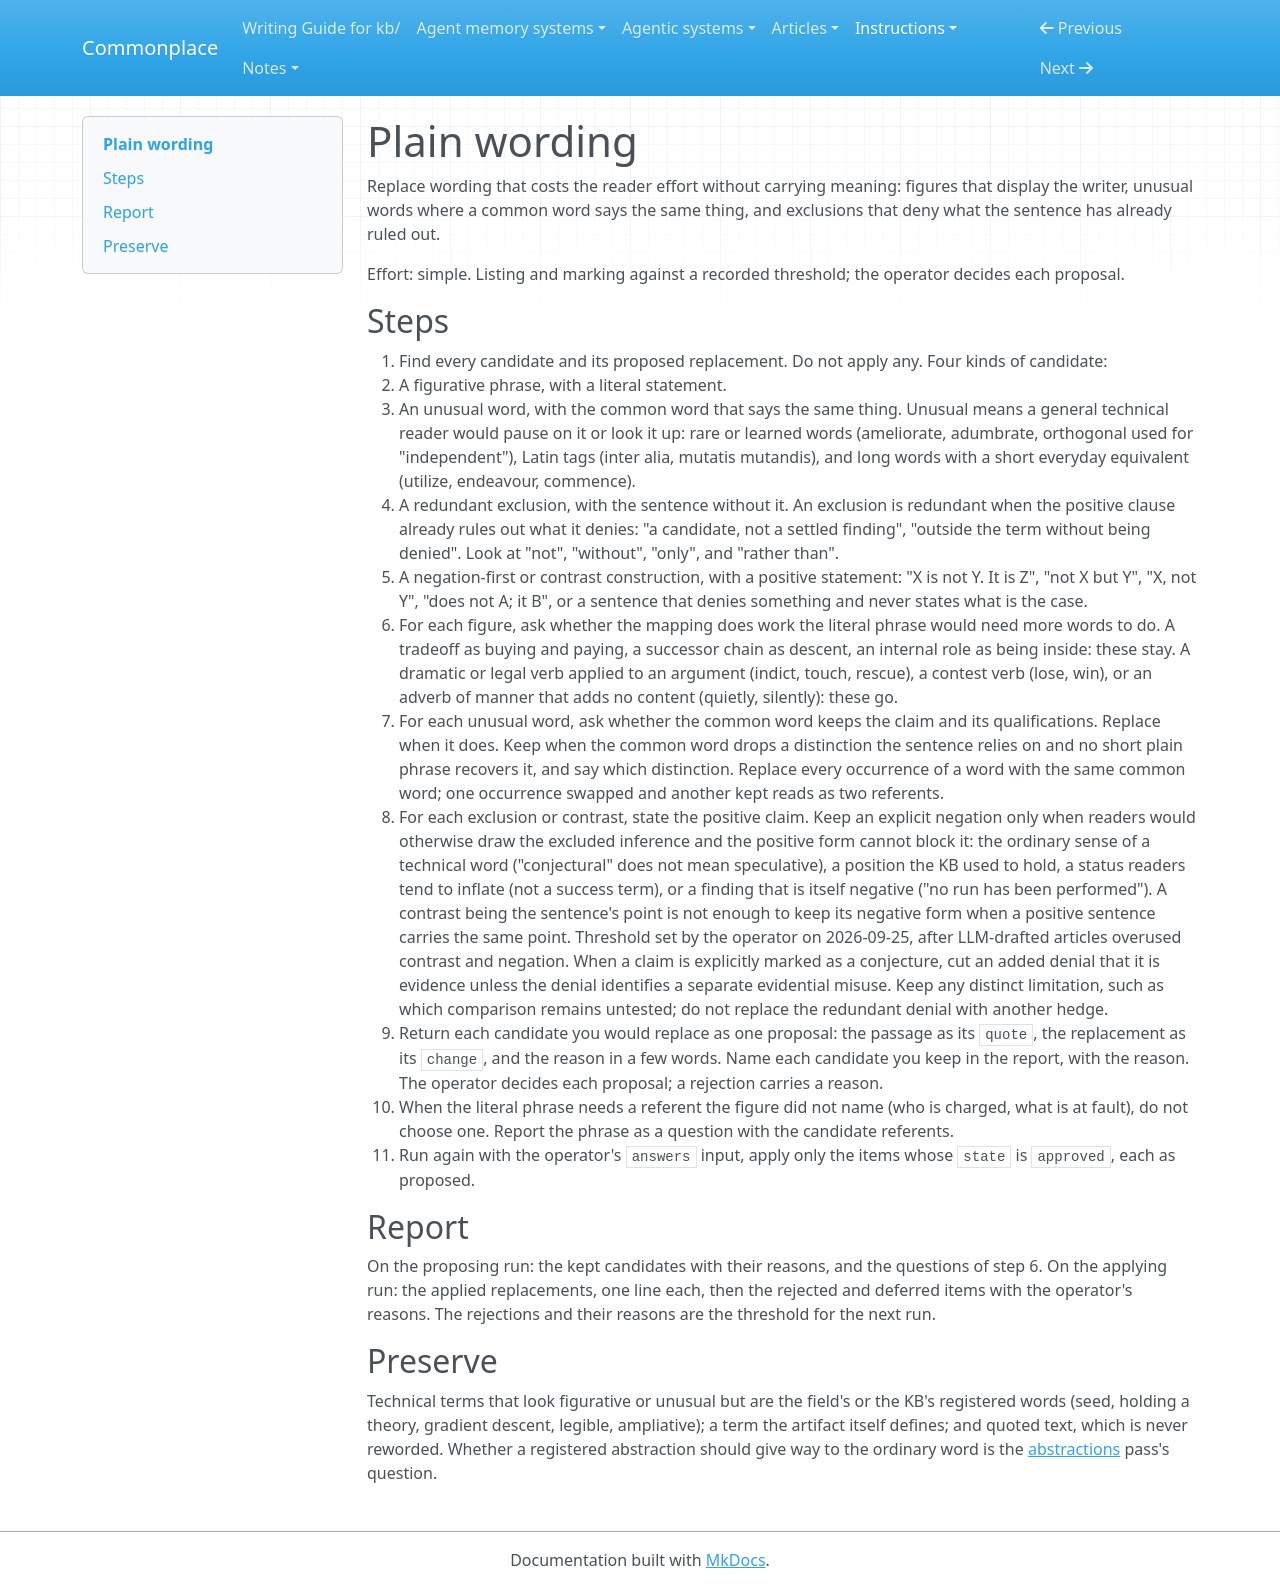

repository: zby/commonplace · page: instructions/simplification-passes/plain-wording/index.html · generator: mkdocs

---
description: "Use when an artifact's wording should be simplified: decorative figures made literal, unusual words made common, and redundant exclusions cut, without stripping the metaphors that carry the argument or the terms the KB registers"
type: types/edit-operation.md
effort: simple
decision: per-item
depth: 5
---

# Plain wording

Replace wording that costs the reader effort without carrying meaning: figures
that display the writer, unusual words where a common word says the same
thing, and exclusions that deny what the sentence has already ruled out.

Effort: simple. Listing and marking against a recorded threshold; the operator decides each proposal.

## Steps

1. Find every candidate and its proposed replacement. Do not apply any. Four
   kinds of candidate:
   - A figurative phrase, with a literal statement.
   - An unusual word, with the common word that says the same thing. Unusual
     means a general technical reader would pause on it or look it up: rare
     or learned words (ameliorate, adumbrate, orthogonal used for
     "independent"), Latin tags (inter alia, mutatis mutandis), and long
     words with a short everyday equivalent (utilize, endeavour, commence).
   - A redundant exclusion, with the sentence without it. An exclusion is
     redundant when the positive clause already rules out what it denies: "a
     candidate, not a settled finding", "outside the term without being
     denied". Look at "not", "without", "only", and "rather than".
   - A negation-first or contrast construction, with a positive statement:
     "X is not Y. It is Z", "not X but Y", "X, not Y", "does not A; it B",
     or a sentence that denies something and never states what is the case.
2. For each figure, ask whether the mapping does work the literal phrase would
   need more words to do. A tradeoff as buying and paying, a successor chain
   as descent, an internal role as being inside: these stay. A dramatic or
   legal verb applied to an argument (indict, touch, rescue), a contest verb
   (lose, win), or an adverb of manner that adds no content (quietly,
   silently): these go.
3. For each unusual word, ask whether the common word keeps the claim and its
   qualifications. Replace when it does. Keep when the common word drops a
   distinction the sentence relies on and no short plain phrase recovers it,
   and say which distinction. Replace every occurrence of a word with the
   same common word; one occurrence swapped and another kept reads as two
   referents.
4. For each exclusion or contrast, state the positive claim. Keep an
   explicit negation only when readers would otherwise draw the excluded
   inference and the positive form cannot block it: the ordinary sense of a
   technical word ("conjectural" does not mean speculative), a position the
   KB used to hold, a status readers tend to inflate (not a success term), or
   a finding that is itself negative ("no run has been performed"). A
   contrast being the sentence's point is not enough to keep its negative
   form when a positive sentence carries the same point. Threshold set by
   the operator on 2026-09-25, after LLM-drafted articles overused contrast
   and negation. When a claim is explicitly marked as a conjecture, cut an
   added denial that it is evidence unless the denial identifies a separate
   evidential misuse. Keep any distinct limitation, such as which comparison
   remains untested; do not replace the redundant denial with another hedge.
5. Return each candidate you would replace as one proposal: the passage as
   its `quote`, the replacement as its `change`, and the reason in a few
   words. Name each candidate you keep in the report, with the reason. The
   operator decides each proposal; a rejection carries a reason.
6. When the literal phrase needs a referent the figure did not name (who is
   charged, what is at fault), do not choose one. Report the phrase as a
   question with the candidate referents.
7. Run again with the operator's `answers` input, apply only the items
   whose `state` is `approved`, each as proposed.

## Report

On the proposing run: the kept candidates with their reasons, and the
questions of step 6. On the applying run: the applied replacements, one line
each, then the rejected and deferred items with the operator's reasons. The
rejections and their reasons are the threshold for the next run.

## Preserve

Technical terms that look figurative or unusual but are the field's
or the KB's registered words (seed, holding a theory, gradient descent,
legible, ampliative); a term the artifact itself defines; and quoted text,
which is never reworded. Whether a registered abstraction should give way
to the ordinary word is the [abstractions](./abstractions.md) pass's
question.
